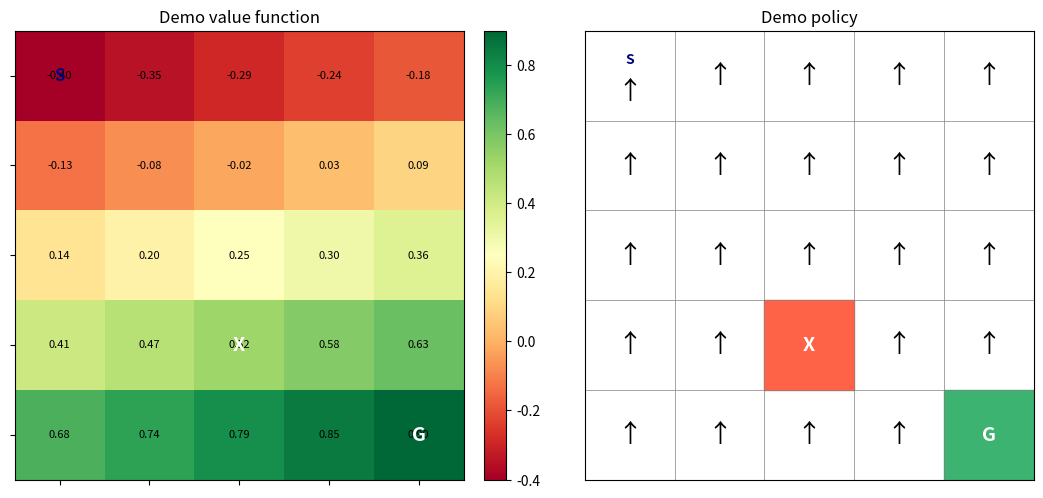

This chart was generated by the following Python code:

"""GridWorld environment used for the tabular RL coursework."""

from __future__ import annotations

import numpy as np
import matplotlib.pyplot as plt
from matplotlib.colors import Normalize


class GridWorld:
    """A stochastic 5x5 gridworld with one goal and one trap."""

    UP, DOWN, LEFT, RIGHT = 0, 1, 2, 3
    ACTION_NAMES = {0: "Up", 1: "Down", 2: "Left", 3: "Right"}
    DELTAS = {UP: (-1, 0), DOWN: (1, 0), LEFT: (0, -1), RIGHT: (0, 1)}

    def __init__(
        self,
        rows: int = 5,
        cols: int = 5,
        goal: tuple[int, int] = (4, 4),
        trap: tuple[int, int] = (3, 2),
        goal_reward: float = 1.0,
        trap_reward: float = -1.0,
        step_reward: float = 0.0,
        noise: float = 0.1,
        gamma: float = 0.95,
        start: tuple[int, int] = (0, 0),
        seed: int | None = None,
    ) -> None:
        self.rows = rows
        self.cols = cols
        self.n_states = rows * cols
        self.n_actions = 4

        self.goal = goal
        self.trap = trap
        self.start = start
        self.terminal_states = {goal, trap}

        self.goal_reward = goal_reward
        self.trap_reward = trap_reward
        self.step_reward = step_reward
        self.noise = noise
        self.gamma = gamma

        self.rng = np.random.default_rng(seed)
        self.state: int | None = None

        self.P = np.zeros((self.n_states, self.n_actions, self.n_states), dtype=float)
        self.R = np.zeros((self.n_states, self.n_actions), dtype=float)
        self._build_model()

    def _rc_to_s(self, row: int, col: int) -> int:
        return row * self.cols + col

    def _s_to_rc(self, s: int) -> tuple[int, int]:
        return divmod(s, self.cols)

    def _move(self, row: int, col: int, action: int) -> tuple[int, int]:
        dr, dc = self.DELTAS[action]
        nr, nc = row + dr, col + dc
        if 0 <= nr < self.rows and 0 <= nc < self.cols:
            return nr, nc
        return row, col

    def _build_model(self) -> None:
        for r in range(self.rows):
            for c in range(self.cols):
                s = self._rc_to_s(r, c)

                if (r, c) in self.terminal_states:
                    for a in range(self.n_actions):
                        self.P[s, a, s] = 1.0
                        self.R[s, a] = 0.0
                    continue

                for a in range(self.n_actions):
                    for actual_a in range(self.n_actions):
                        if actual_a == a:
                            prob = (1.0 - self.noise) + self.noise / self.n_actions
                        else:
                            prob = self.noise / self.n_actions
                        nr, nc = self._move(r, c, actual_a)
                        ns = self._rc_to_s(nr, nc)
                        self.P[s, a, ns] += prob

                    for ns in range(self.n_states):
                        nr, nc = self._s_to_rc(ns)
                        if (nr, nc) == self.goal:
                            self.R[s, a] += self.P[s, a, ns] * self.goal_reward
                        elif (nr, nc) == self.trap:
                            self.R[s, a] += self.P[s, a, ns] * self.trap_reward
                        else:
                            self.R[s, a] += self.P[s, a, ns] * self.step_reward

        if not np.allclose(self.P.sum(axis=2), 1.0):
            raise ValueError("Transition probabilities do not sum to 1.")

    def describe_layout(self) -> str:
        """Return a short string describing the default coordinates."""
        return (
            f"Start={self.start}, Goal={self.goal}, Trap={self.trap}, "
            f"noise={self.noise}, gamma={self.gamma}"
        )

    def reset(self, seed: int | None = None) -> int:
        """Reset the environment to the start state."""
        if seed is not None:
            self.rng = np.random.default_rng(seed)
        self.state = self._rc_to_s(*self.start)
        return self.state

    def step(self, action: int) -> tuple[int, float, bool, dict]:
        """Take one step in the environment."""
        if self.state is None:
            raise RuntimeError("Call reset() before step().")
        if action not in range(self.n_actions):
            raise ValueError(f"Action must be in {{0,1,2,3}}, got {action}.")

        probs = self.P[self.state, action]
        next_state = int(self.rng.choice(self.n_states, p=probs))
        nr, nc = self._s_to_rc(next_state)

        if (nr, nc) == self.goal:
            reward = self.goal_reward
        elif (nr, nc) == self.trap:
            reward = self.trap_reward
        else:
            reward = self.step_reward

        done = (nr, nc) in self.terminal_states
        self.state = next_state
        return next_state, reward, done, {"row": nr, "col": nc}


def plot_value_function(env: GridWorld, V: np.ndarray, title: str = "Value Function", ax=None):
    """Plot a heatmap of a state-value function."""
    if ax is None:
        _, ax = plt.subplots(figsize=(5, 5))

    grid = V.reshape(env.rows, env.cols)
    norm = Normalize(vmin=float(grid.min()), vmax=float(grid.max()))
    im = ax.imshow(grid, cmap="RdYlGn", norm=norm)
    plt.colorbar(im, ax=ax, fraction=0.046, pad=0.04)

    for r in range(env.rows):
        for c in range(env.cols):
            s = env._rc_to_s(r, c)
            ax.text(c, r, f"{V[s]:.2f}", ha="center", va="center", fontsize=8, color="black")

    gr, gc = env.goal
    tr, tc = env.trap
    sr, sc = env.start
    ax.text(gc, gr, "G", ha="center", va="center", fontsize=14, fontweight="bold", color="white")
    ax.text(tc, tr, "X", ha="center", va="center", fontsize=14, fontweight="bold", color="white")
    ax.text(sc, sr, "S", ha="center", va="center", fontsize=12, fontweight="bold", color="navy")

    ax.set_title(title)
    ax.set_xticks(range(env.cols))
    ax.set_yticks(range(env.rows))
    ax.set_xticklabels([])
    ax.set_yticklabels([])
    return ax


def plot_policy(env: GridWorld, policy: np.ndarray, title: str = "Policy", ax=None):
    """Plot a policy as arrows on the grid."""
    arrows = {0: "↑", 1: "↓", 2: "←", 3: "→"}

    if ax is None:
        _, ax = plt.subplots(figsize=(5, 5))

    ax.set_xlim(-0.5, env.cols - 0.5)
    ax.set_ylim(-0.5, env.rows - 0.5)
    ax.set_aspect("equal")
    ax.invert_yaxis()

    for r in range(env.rows):
        for c in range(env.cols):
            s = env._rc_to_s(r, c)
            if (r, c) == env.goal:
                ax.add_patch(plt.Rectangle((c - 0.5, r - 0.5), 1, 1, color="mediumseagreen"))
                ax.text(c, r, "G", ha="center", va="center", fontsize=14, fontweight="bold", color="white")
            elif (r, c) == env.trap:
                ax.add_patch(plt.Rectangle((c - 0.5, r - 0.5), 1, 1, color="tomato"))
                ax.text(c, r, "X", ha="center", va="center", fontsize=14, fontweight="bold", color="white")
            elif (r, c) == env.start:
                ax.text(c, r - 0.18, "S", ha="center", va="center", fontsize=10, fontweight="bold", color="navy")
                ax.text(c, r + 0.18, arrows[int(policy[s])], ha="center", va="center", fontsize=18)
            else:
                ax.text(c, r, arrows[int(policy[s])], ha="center", va="center", fontsize=18)

    ax.set_xticks(np.arange(-0.5, env.cols, 1), minor=True)
    ax.set_yticks(np.arange(-0.5, env.rows, 1), minor=True)
    ax.grid(which="minor", color="gray", linewidth=0.5)
    ax.tick_params(which="both", bottom=False, left=False, labelbottom=False, labelleft=False)
    ax.set_title(title)
    return ax


def plot_learning_curves(returns_dict, window: int = 50, title: str = "Learning Curves", ax=None):
    """
    Plot learning curves for one or more algorithms.

    ``returns_dict`` maps a label to either:
        - a 1D array of shape (episodes,)
        - a 2D array of shape (runs, episodes)
    """
    if ax is None:
        _, ax = plt.subplots(figsize=(8, 4))

    colors = plt.rcParams["axes.prop_cycle"].by_key()["color"]

    for i, (label, returns) in enumerate(returns_dict.items()):
        returns = np.asarray(returns, dtype=float)
        if returns.ndim == 1:
            returns = returns[np.newaxis, :]

        mean = returns.mean(axis=0)
        std = returns.std(axis=0)

        if window > 1 and len(mean) >= window:
            kernel = np.ones(window) / window
            mean = np.convolve(mean, kernel, mode="valid")
            std = np.convolve(std, kernel, mode="valid")
            x = np.arange(len(mean))
        else:
            x = np.arange(len(mean))

        color = colors[i % len(colors)]
        ax.plot(x, mean, label=label, color=color)
        ax.fill_between(x, mean - std, mean + std, alpha=0.2, color=color)

    ax.set_xlabel("Episode")
    ax.set_ylabel("Discounted return")
    ax.set_title(title)
    ax.legend()
    ax.grid(True, alpha=0.3)
    return ax


def compare_policies(env: GridWorld, pi1: np.ndarray, pi2: np.ndarray, label1: str = "π1", label2: str = "π2") -> float:
    """Return and print the state-wise agreement rate between two policies."""
    non_terminal = [s for s in range(env.n_states) if env._s_to_rc(s) not in env.terminal_states]
    agree = sum(int(pi1[s] == pi2[s]) for s in non_terminal)
    pct = 100.0 * agree / len(non_terminal)
    print(f"Policy agreement ({label1} vs {label2}): {agree}/{len(non_terminal)} states ({pct:.1f}%)")
    return pct


def evaluate_policy(env: GridWorld, policy: np.ndarray, n_episodes: int = 1000, max_steps: int = 500, seed: int | None = None):
    """Estimate the discounted return distribution of a fixed policy by Monte Carlo simulation."""
    returns = []
    base_seed = seed if seed is not None else None

    for ep in range(n_episodes):
        episode_seed = None if base_seed is None else base_seed + ep
        state = env.reset(seed=episode_seed)
        discounted_return = 0.0
        discount = 1.0

        for _ in range(max_steps):
            action = int(policy[state])
            state, reward, done, _ = env.step(action)
            discounted_return += discount * reward
            discount *= env.gamma
            if done:
                break

        returns.append(discounted_return)

    return np.asarray(returns, dtype=float)


if __name__ == "__main__":
    env = GridWorld(seed=0)
    print("Environment summary:", env.describe_layout())
    print(f"States: {env.n_states}, Actions: {env.n_actions}")
    print(f"Transition probabilities sum to 1: {np.allclose(env.P.sum(axis=2), 1.0)}")

    state = env.reset(seed=0)
    total_reward = 0.0
    steps = 0
    done = False
    while not done and steps < 100:
        action = int(env.rng.integers(env.n_actions))
        state, reward, done, _ = env.step(action)
        total_reward += reward
        steps += 1
    print(f"Random episode: {steps} steps, total reward = {total_reward:.2f}")

    V_demo = np.linspace(-0.4, 0.9, env.n_states)
    pi_demo = np.zeros(env.n_states, dtype=int)

    fig, axes = plt.subplots(1, 2, figsize=(11, 5))
    plot_value_function(env, V_demo, title="Demo value function", ax=axes[0])
    plot_policy(env, pi_demo, title="Demo policy", ax=axes[1])
    plt.tight_layout()

    # Avoid warnings in headless environments used for automated checks.
    if "agg" in plt.get_backend().lower():
        fig.savefig("gridworld_demo.png", dpi=140, bbox_inches="tight")
        print("Saved: gridworld_demo.png")
    else:
        plt.show()
